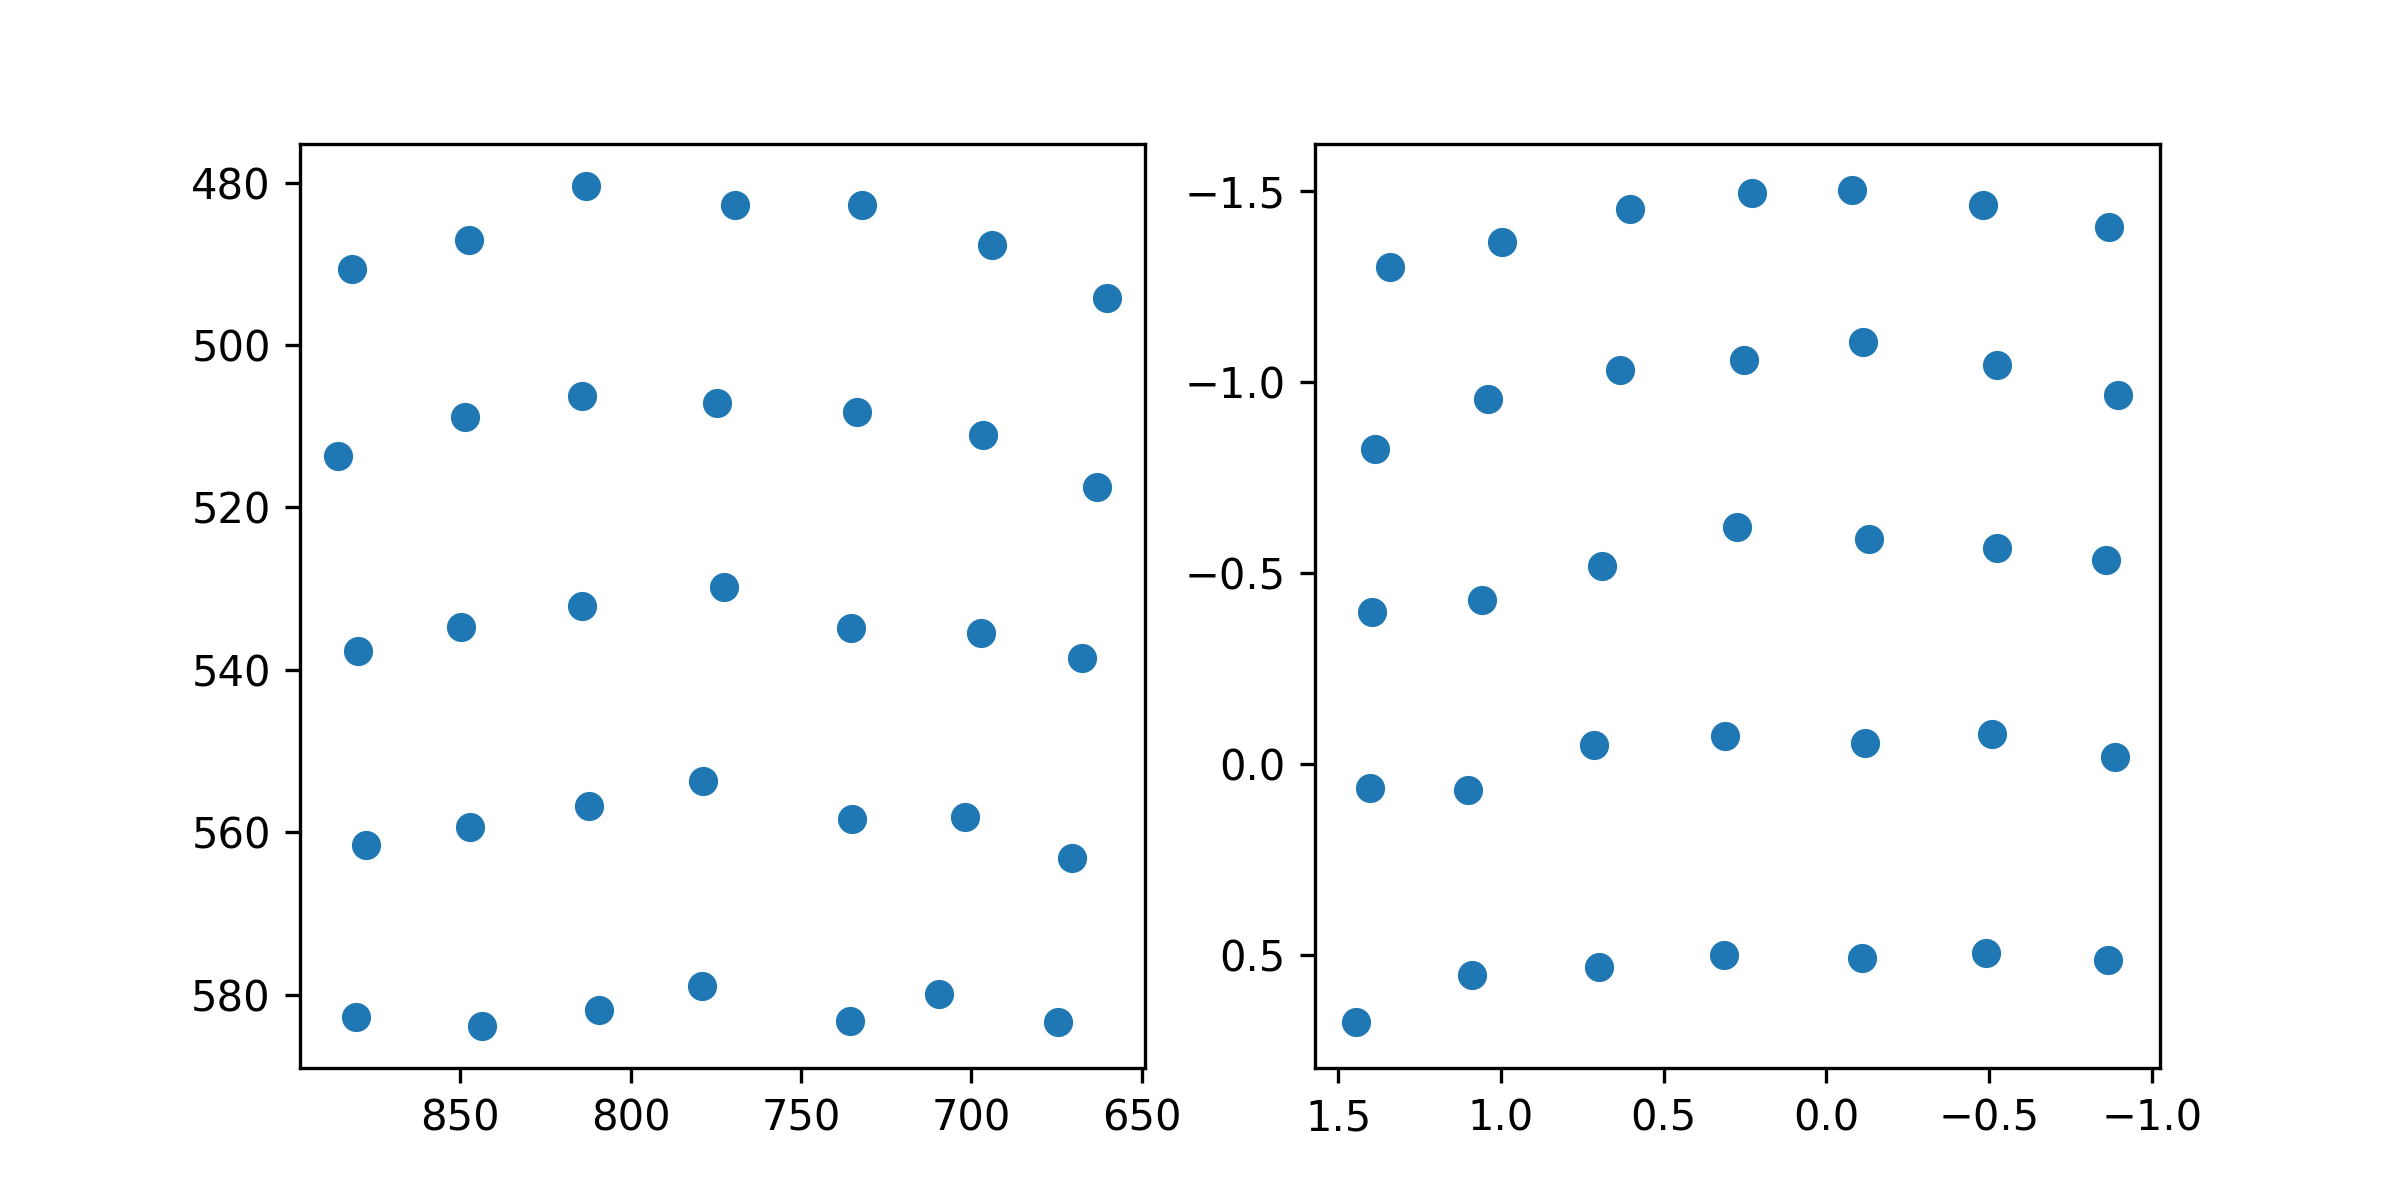

The data file committed next to this chart (first rows):
target_x, target_y, pupil_x, pupil_y
100.0, 100.0, 1.341, -1.301
386.0, 100.0, 0.9969, -1.365
672.0, 100.0, 0.6029, -1.452
958.0, 100.0, 0.2295, -1.494
1244, 100.0, -0.07826, -1.502
1530, 100.0, -0.4826, -1.463
1816, 100.0, -0.8683, -1.405
100.0, 320.0, 1.386, -0.8238
386.0, 320.0, 1.041, -0.9535
672.0, 320.0, 0.6354, -1.03
958.0, 320.0, 0.2526, -1.056
1244, 320.0, -0.1117, -1.105
1530, 320.0, -0.5245, -1.043
1816, 320.0, -0.8962, -0.9657
100.0, 540.0, 1.398, -0.398
386.0, 540.0, 1.059, -0.4285
672.0, 540.0, 0.6903, -0.5167
958.0, 540.0, 0.2759, -0.6201
1244, 540.0, -0.1314, -0.5887
1530, 540.0, -0.5234, -0.5648
1816, 540.0, -0.8584, -0.5326
100.0, 760.0, 1.404, 0.06467
386.0, 760.0, 1.102, 0.06855
672.0, 760.0, 0.7147, -0.04761
958.0, 760.0, 0.3132, -0.07323
1244, 760.0, -0.1198, -0.05295
1530, 760.0, -0.5085, -0.07617
1816, 760.0, -0.8866, -0.01782
100.0, 980.0, 1.444, 0.6771
386.0, 980.0, 1.09, 0.5533
672.0, 980.0, 0.7004, 0.532
958.0, 980.0, 0.3142, 0.5009
1244, 980.0, -0.1079, 0.5085
1530, 980.0, -0.4918, 0.4964
1816, 980.0, -0.8643, 0.5132
